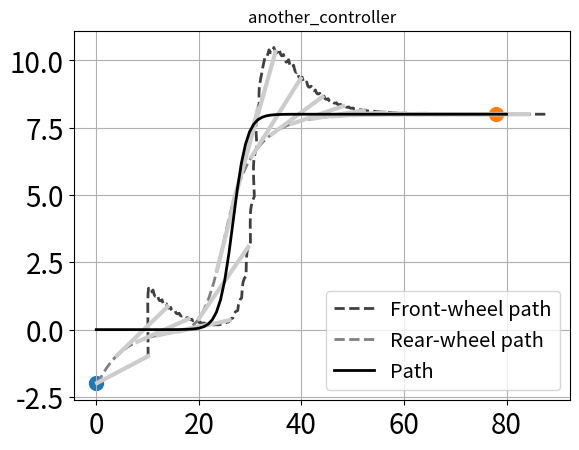
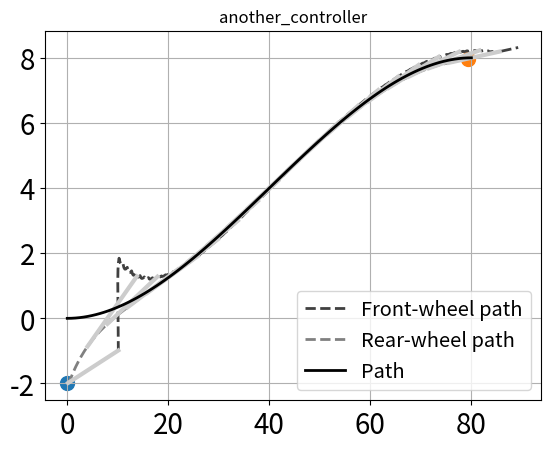
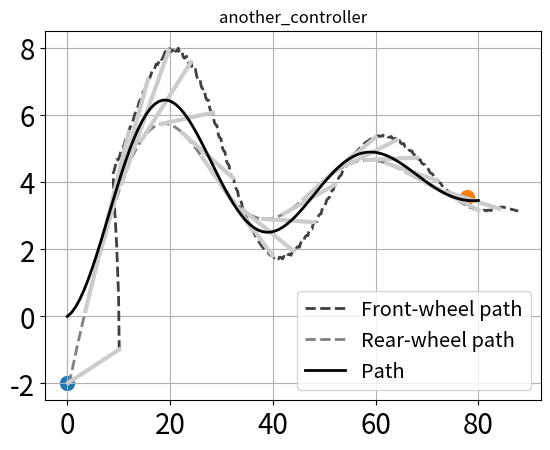
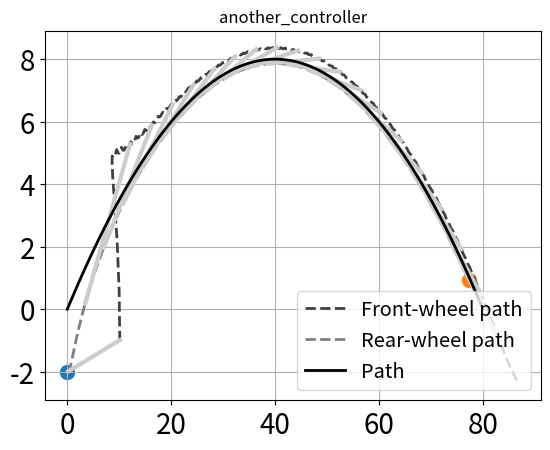

Write Python code to recreate these figures, in order.
""" Kinematic Bicycle Model
    Written by: Chenxi Ji & Kristina Miller
    For detailed reference for models see: 
    A Survey of Motion Planning and Control Techniques for Self-Driving Urban Vehicles
    Publisher: IEEE
    Url: https://ieeexplore.ieee.org/document/7490340/
    Author(s): Brian Paden ; Michal Cap ; Sze Zheng Yong ; Dmitry Yershov ; Emilio Frazzoli
"""

import numpy as np
from numpy.linalg import norm
import matplotlib as mpl
import matplotlib.pyplot as plt
from scipy.integrate import odeint

'''Vehicle parameters: 
    length and steering angle limits'''
vhcl_mdl = {'l' : 10,
			'delta_lim' : np.pi/4}

def rearwheel_model(z, t, u, l):
    '''
    Bicycle model of vehicle. z[0], z[1] Position of rear wheel in stationary coordinates.
    z[2] theta: Heading. 
    DO NOT Change this function
    u: input steering angle and velocity
    l: length of vehicle
    '''
    xr = z[0]
    yr = z[1]
    theta = z[2]

    delta = u[0]
    vr = u[1]

    dxrdt = vr*np.cos(theta)
    dyrdt = vr*np.sin(theta)
    dthetadt = (vr/l)*np.tan(delta)
    dzdt = [dxrdt, dyrdt, dthetadt]
    return dzdt


def orient(z, u, k, path, vhcl_mdl, gamma = 0.025, S = 1001):
    '''Inputs:
	   z: Current plant state
	   k: vector of control gains that can be tuned
	   path: 
	   gamma, S: parameters used by some controller, but you can ignore
	   Output to be computed: 	
	   delta: steering angle
    ''' 

    # TODO: Complete this function to 
    x_r = z[0] 
    y_r = z[1]
    theta = z[2]

    v_r = u[1]

    delta_max = vhcl_mdl['delta_lim']
    l = vhcl_mdl['l']
    s = np.linspace(0, 1, S)


    # Write code to calculate and output delta
    # 
    path_dir_vec = (path(s[-1]) - path(s[0]))/(norm(path(s[-1]) - path(s[0])))
    path_dir_angle = np.arctan(path_dir_vec[1]/path_dir_vec[0])
    angle_error = path_dir_angle - theta
    delta = 0.01*k*angle_error
    return delta

def another_controller(z, u, k, path, vhcl_mdl, gamma = 0.025, S = 1001):
	x_r = z[0] 
	y_r = z[1] 
	theta = z[2]

	v_r = u[1]

	L = k

	s = np.linspace(0, 1, S)

	delta_max = vhcl_mdl['delta_lim']
	l = vhcl_mdl['l']

	pos = np.array([x_r, y_r])
	goal_pos = None

	last_vec = path(s[-1]) - pos
	last_len = norm(last_vec)

	if last_len <= gamma:
		print('Reached goal area!')
		return None
	else:
		
		for i in np.flip(s): 
			dir_vec = path(i) - pos
			dir_len = norm(dir_vec)
			dir_angle = np.arctan2(dir_vec[1], dir_vec[0])
			if dir_len > L:
				continue
			else:
				goal_pos = path(i)
				break

		if np.any(goal_pos) == None:
			print('Controller not defined!')
			return None

		else:
			x_ref = goal_pos[0]
			y_ref = goal_pos[1]
		
			alpha = np.arctan((y_ref - y_r)/(x_ref - x_r)) - theta
			w = 2*v_r*np.sin(alpha)/L

			delta = np.arctan(l*w/v_r)
			if np.absolute(delta) > delta_max:
				delta = np.sign(delta)*delta_max
			return delta

 
'''Map of controller names'''
controllers = {'orient': orient,
                'another_controller' : another_controller}


def path_control(z0, u0, t, cntrl, k, path, vhcl_mdl, gamma = 0.25, S = 100):	
    '''
        z0,u0: initial state, velocity
        t: time sequence for simulation
        cntr: controller to be used
    '''
    N = len(t)
    l = vhcl_mdl['l']

    '''Generate the path'''
    s = np.linspace(0, 1, S)
    x_path, y_path = path(s)

	
    '''These vectors will store the state variables of the vehicle'''     
    x = np.array([])
    y = np.array([])
    xf = np.array([])
    yf = np.array([])
    theta = np.array([])
    ''' Initialization of x, y, theta, xf, yf'''
    x = np.append(x, z0[0])
    y = np.append(y, z0[1])
    theta = np.append(theta, z0[2])
    xf = np.append(xf, x[-1] + l*np.cos(theta[-1]))
    yf = np.append(yf, y[-1] + l*np.sin(theta[-1]))

    v_r = u0[1]

    controller = controllers[cntrl]

    """ setting up the figure """
    plt.figure()

    """This loop solves the ODE for each pair of time points
    with fixed controller input"""
    for i in range(1, N):
        # The next time interval to compute the solution over
        tspan = [t[i - 1], t[i]]
        # solve ODE for next time interval with input u0 from new initial set z0
        z = odeint(rearwheel_model, z0, tspan, args=(u0, 1))
        # store solution (x,y,\theta) for plotting
        x = np.append(x, z[1][0])
        y = np.append(y, z[1][1])
        theta = np.append(theta, z[1][2])
        xf = np.append(xf, x[-1] + l*np.cos(theta[-1]))
        yf = np.append(yf, y[-1] + l*np.sin(theta[-1]))

        # next initial conditions
        z0 = z[1]
        # next controller input
        delta = controller(z0, u0, k, path, vhcl_mdl, gamma, S)
        if delta == None:
            print("Can't continue loop")
            break
        else:
            u0 = [delta, v_r]

    '''Rest of the function plots and you dont have to change anything ''' 
    plt.plot(xf, yf, '--', label = 'Front-wheel path', color='0.25',linewidth=2)
    plt.plot(x, y, '--', label = 'Rear-wheel path', color='0.5',linewidth=2)
 
    ''' plotting veicle. Line joining front and rear wheel'''
    for i in range(1, len(x), 25):
        plt.plot([x[i],xf[i]],[y[i],yf[i]], linewidth=3, color='0.8')

    ''' plot the starting and end points of the path'''
    plt.scatter(x[0], y[0], s = 100)
    plt.scatter(x[-1], y[-1], s = 100)

    '''plot path'''
    plt.plot(x_path, y_path, color='0', label = 'Path',linewidth=2)
    plt.legend(loc='lower right', fontsize='x-large')
    plt.tick_params(axis='both', labelsize=20)
    plt.title(cntrl)
    plt.grid()
    plt.show()

def path(s):
    ''' This function generates a 2d path as a sequence of (x,y) points
    the input s is a parameter. Please don't change.
    '''
    if mode==1:
        x = 80*s
        y = 4*np.tanh((120*s-40)/4) + 4 
    elif mode ==2:
        x = 80 * s
        y = 8 * (3*s**2 - 2*s**3) 
    elif mode ==3:
        x = 80 * s
        y = 4 * np.sin(4 * np.pi * s-np.pi/2) * np.exp(-2*s) + 4
    elif mode==4:
        x = 80 * s
        y = 8 * 4 * s * (1 - s) 

    return np.array([x, y])



''' Setup for runnint the simulation
    Thorizon: Time horizon for simulation
    Nsample: number of sample points that will be use to split [0, Thorizon]
    t will be the array of time points
'''
Nsample = 500
Thorizon = 80
t = np.linspace(0, Thorizon, Nsample)
# initial state and input
z0 = [0, -2, 0.1]
u0 = [0, 1]

# Control gains
k1 = 6   
# mode = 1
for mode in range(1, 5):
    # path_control(z0, u0, t, 'orient', k1, path, vhcl_mdl)
    path_control(z0, u0, t, 'another_controller', k1, path, vhcl_mdl)
